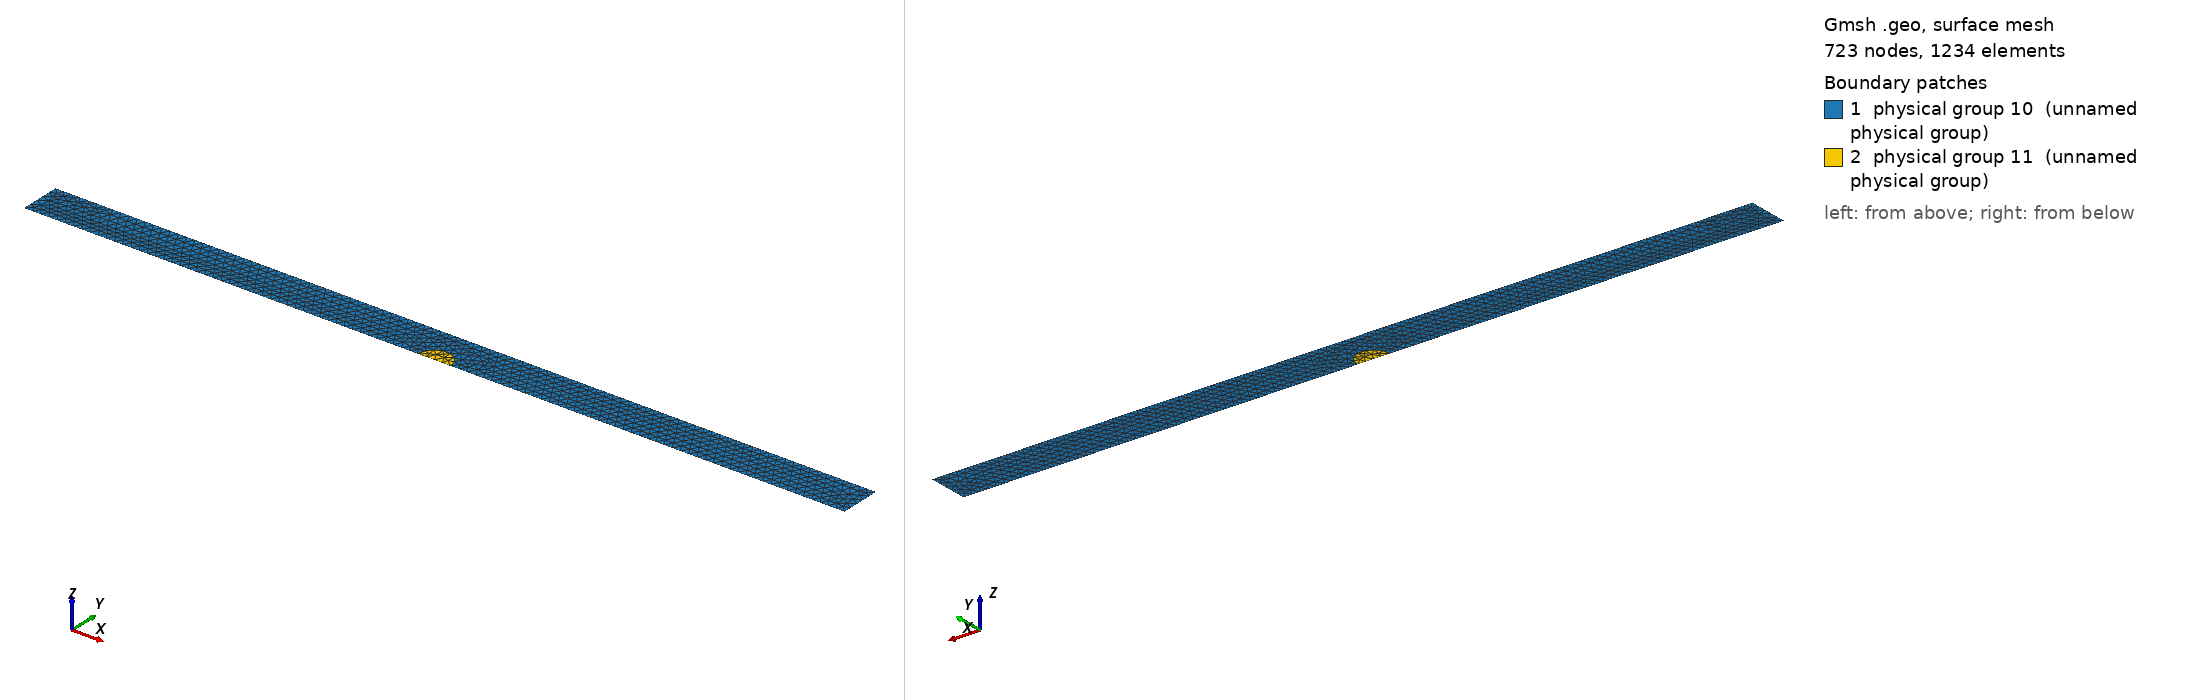

Gmsh geometry script, surface-meshed: 723 nodes, 1234 surface elements. Boundary patches (legend numbers): 1 physical group 10 (unnamed physical group), 2 physical group 11 (unnamed physical group). Left view from above one corner, right view from below the opposite corner. Legend entries are the model's physical surfaces. The drawing asked Gmsh for element sizes between 1% and 20% of the model's largest extent; the script's own settings can give other sizes.

=== channel_sphere.geo (drawn) ===
///////////////////////////////////////////////////////////////////
// Gmsh file for creating a finite element mesh
// In this case, we consider a sphere of radius R in a channel
// For a great tutorial on using Gmsh, see
// https://www.youtube.com/watch?v=aFc6Wpm69xo
///////////////////////////////////////////////////////////////////

////////////////////////////////////////////////////////////

// element size for the fluid
es = 6e-2;

// element size at the fluid-solid interface
esc = 5e-3;

// element size for the solid
esa = 3e-2;

// length and half-width of the channel
L = 10;
H = 0.5;

// radius of circle
R = 0.2;

////////////////////////////////////////////////////////////

// Create all of the points

// Points for the circle
Point(1) = {-R, 0, 0, esc};
Point(2) = {0, 0, 0, esa};
Point(3) = {R, 0, 0, esc};

// Points for the domain corners
Point(4) = {L/2, 0, 0, es};
Point(5) = {L/2, H, 0, es};
Point(6) = {-L/2, H, 0, es};
Point(7) = {-L/2, 0, 0, es};

// Create circle and lines
Circle(1) = {3, 2, 1};

Line(2) = {1, 7};
Line(3) = {7, 6};
Line(4) = {6, 5};
Line(5) = {5, 4};
Line(6) = {4, 3};

Curve Loop(1) = {1:6};
Plane Surface(1) = {1};

// now let's add the circle to the domain and mesh it

// Point(8) = {1e-2, 0, 0, esc};

Line(7) = {1, 2};
// Line(8) = {2, 8};
Line(8) = {2, 3};

Curve Loop(2) = {7, 8, 1};
Plane Surface(2) = {2};

// create physical lines (for Fenics)

// circle
Physical Curve(1) = {1};

// axis for fluid
Physical Curve(2) = {2, 6};

// inlet
Physical Curve(3) = {3};

// output
Physical Curve(4) = {5};

// channel wall
Physical Curve(5) = {4};

// axis for solid
Physical Curve(6) = {7, 8, 9};


// bulk (fluid)
Physical Surface(10) = {1};

// bulk (solid)
Physical Surface(11) = {2};
